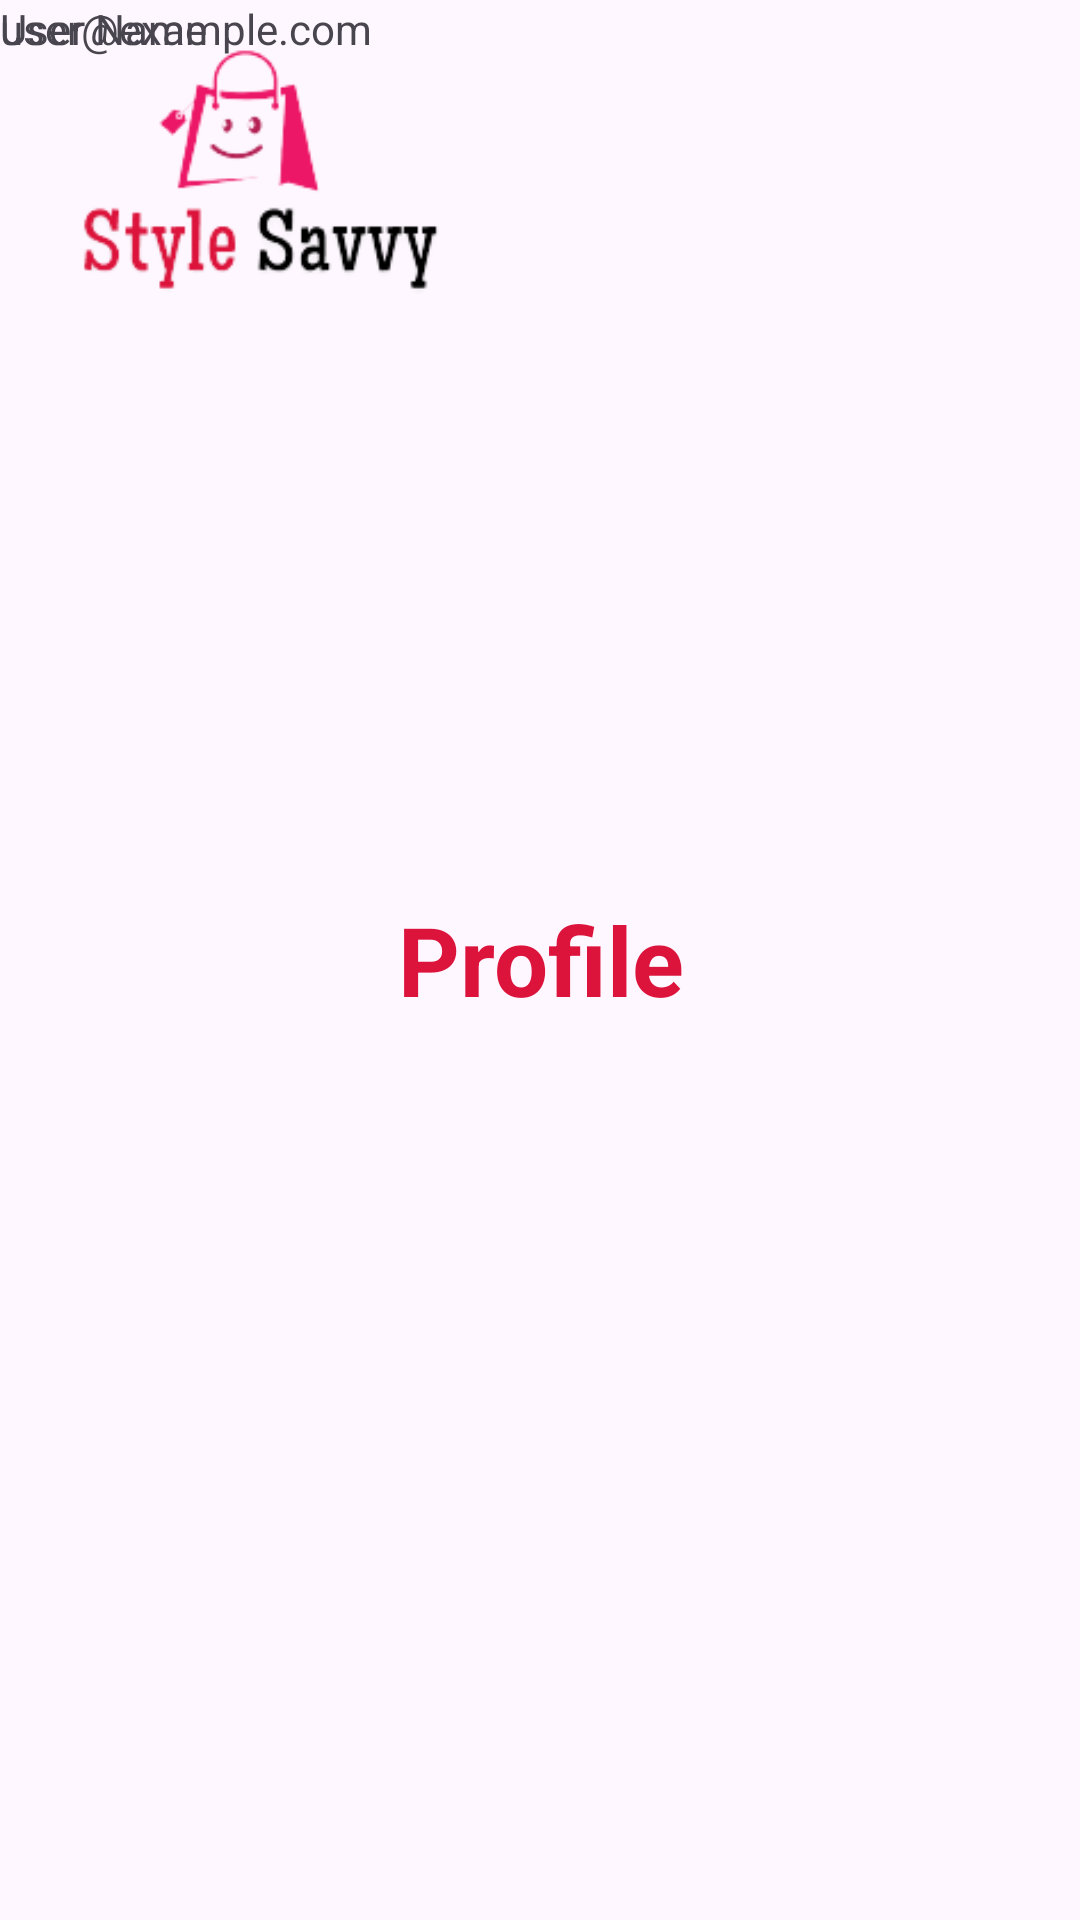

Layout XML and referenced resources for this Android screen:
<!-- AndroidManifest.xml: application theme Theme.StyleSavvy -->
<!-- res/layout/fragment_profile.xml -->
<?xml version="1.0" encoding="utf-8"?>
<FrameLayout xmlns:android="http://schemas.android.com/apk/res/android"
    xmlns:tools="http://schemas.android.com/tools"
    android:layout_width="match_parent"
    android:layout_height="match_parent"
    tools:context=".activities.nav_fragment.ProfileFragment">

    <TextView
        android:layout_width="match_parent"
        android:layout_height="match_parent"
        android:text="Profile"
        android:textSize="32sp"
        android:textStyle="bold"
        android:gravity="center"
        android:textColor="@color/colorPrimary"/>

    <ImageView
        android:id="@+id/profileImg"
        android:layout_width="175dp"
        android:layout_height="129dp"
        android:src="@drawable/img_style_savvy" />

    <TextView
        android:id="@+id/userNameTxt"
        android:layout_width="wrap_content"
        android:layout_height="wrap_content"
        android:text="User Name" />

    <TextView
        android:id="@+id/emailTxt"
        android:layout_width="wrap_content"
        android:layout_height="wrap_content"
        android:text="user@example.com" />


</FrameLayout>
<!-- resources referenced by this layout -->
<resources>
  <color name="colorPrimary">#DC143C</color>
  <!-- drawable img_style_savvy: png bitmap (drawable, 14056 bytes) -->
  <style name="Theme.StyleSavvy" parent="Base.Theme.StyleSavvy" />
  <style name="Base.Theme.StyleSavvy" parent="Theme.Material3.DayNight.NoActionBar">
          <item name="windowActionBar">false</item>
          <item name="windowNoTitle">true</item>
          
          
          
          <item name="colorOnPrimary">@color/white</item>
  
          
          <item name="colorPrimary">@color/purple_500</item>
          <item name="colorPrimaryVariant">@color/purple_700</item>
          
          <item name="colorSecondary">@color/teal_200</item>
          <item name="colorSecondaryVariant">@color/teal_700</item>
          <item name="colorOnSecondary">@color/black</item>
          
          <item name="android:statusBarColor" tools:targetApi="l">@color/yellow</item>
      </style>
  <color name="white">#FFFFFFFF</color>
  <color name="purple_500">#FF6200EE</color>
  <color name="purple_700">#FF3700B3</color>
  <color name="teal_200">#FF03DAC5</color>
  <color name="teal_700">#FF018786</color>
  <color name="black">#FF000000</color>
  <color name="yellow">#FFC801</color>
</resources>
